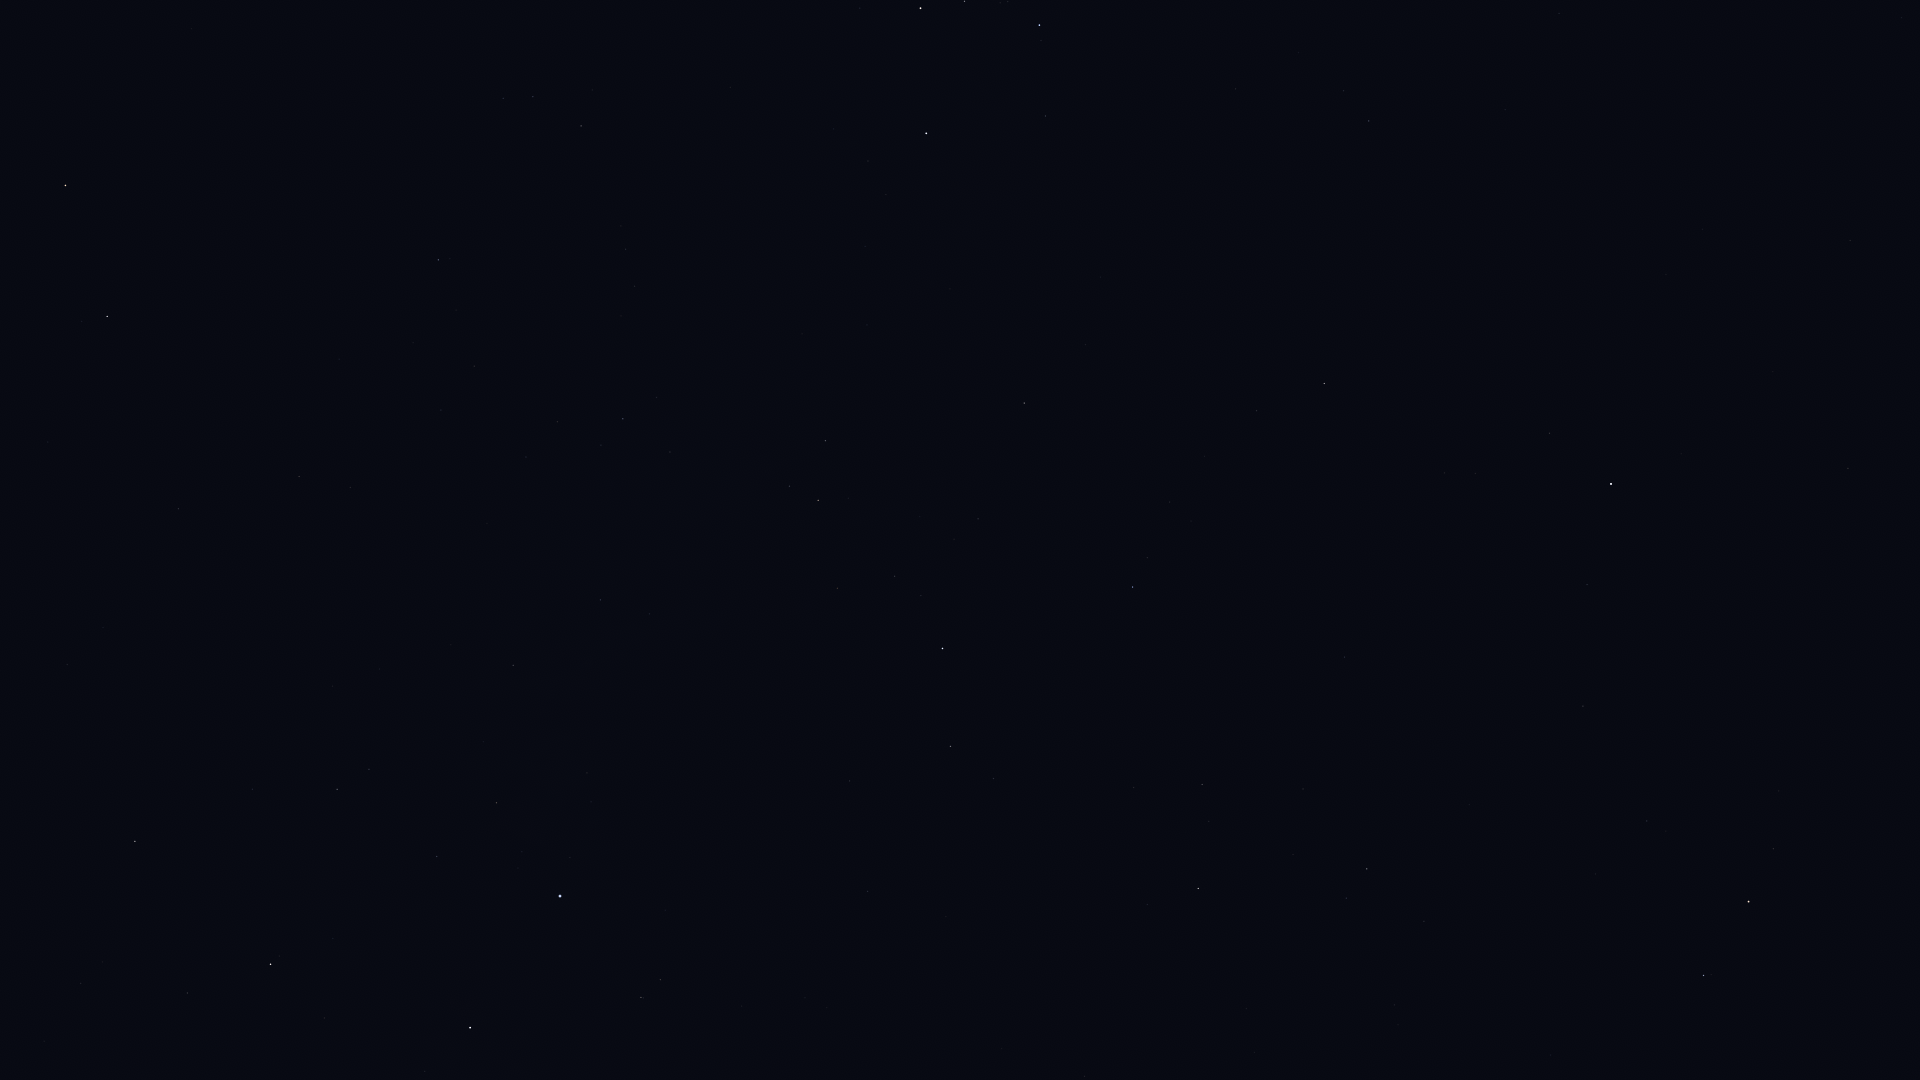

The file beside this chart, header and first rows:
Star_ID, Name, X, Y
746, Caph, 926, 133
3179, Schedar, 920, 8
3821, Achird, 964, 1
107418, Castula, 1008, 2
13192, Nushagak, 1441, 60
17959, HIP 17959, 1559, 13
25110, HIP 25110, 1702, 229
72607, Kochab, 1749, 902
73136, Baekdu, 1733, 885
75097, Pherkad, 1704, 975
85822, Yildun, 1587, 585
86614, Dziban, 1424, 921
90344, Fafnir, 1246, 1009
94376, Altais, 1198, 888
96100, Alsafi, 1209, 821
100453, Sadr, 470, 1028
102098, Deneb, 560, 896
102488, Aljanah, 271, 964
105199, Alderamin, 942, 649
106032, Alfirk, 1133, 587
107136, Azelfafage, 649, 614
107310, HIP 107310, 67, 665
108917, Kurhah, 978, 519
109352, HIP 109352, 178, 513
109492, HIP 109492, 818, 500
109937, HIP 109937, 299, 477
110538, HIP 110538, 670, 452
110609, HIP 110609, 601, 445
111022, HIP 111022, 557, 422
111104, HIP 111104, 441, 410
111169, HIP 111169, 623, 419
112158, Matar, 107, 317
112724, HIP 112724, 1024, 403
113881, Scheat, 65, 186
116076, Veritate, 392, 100
116727, Errai, 1324, 384
